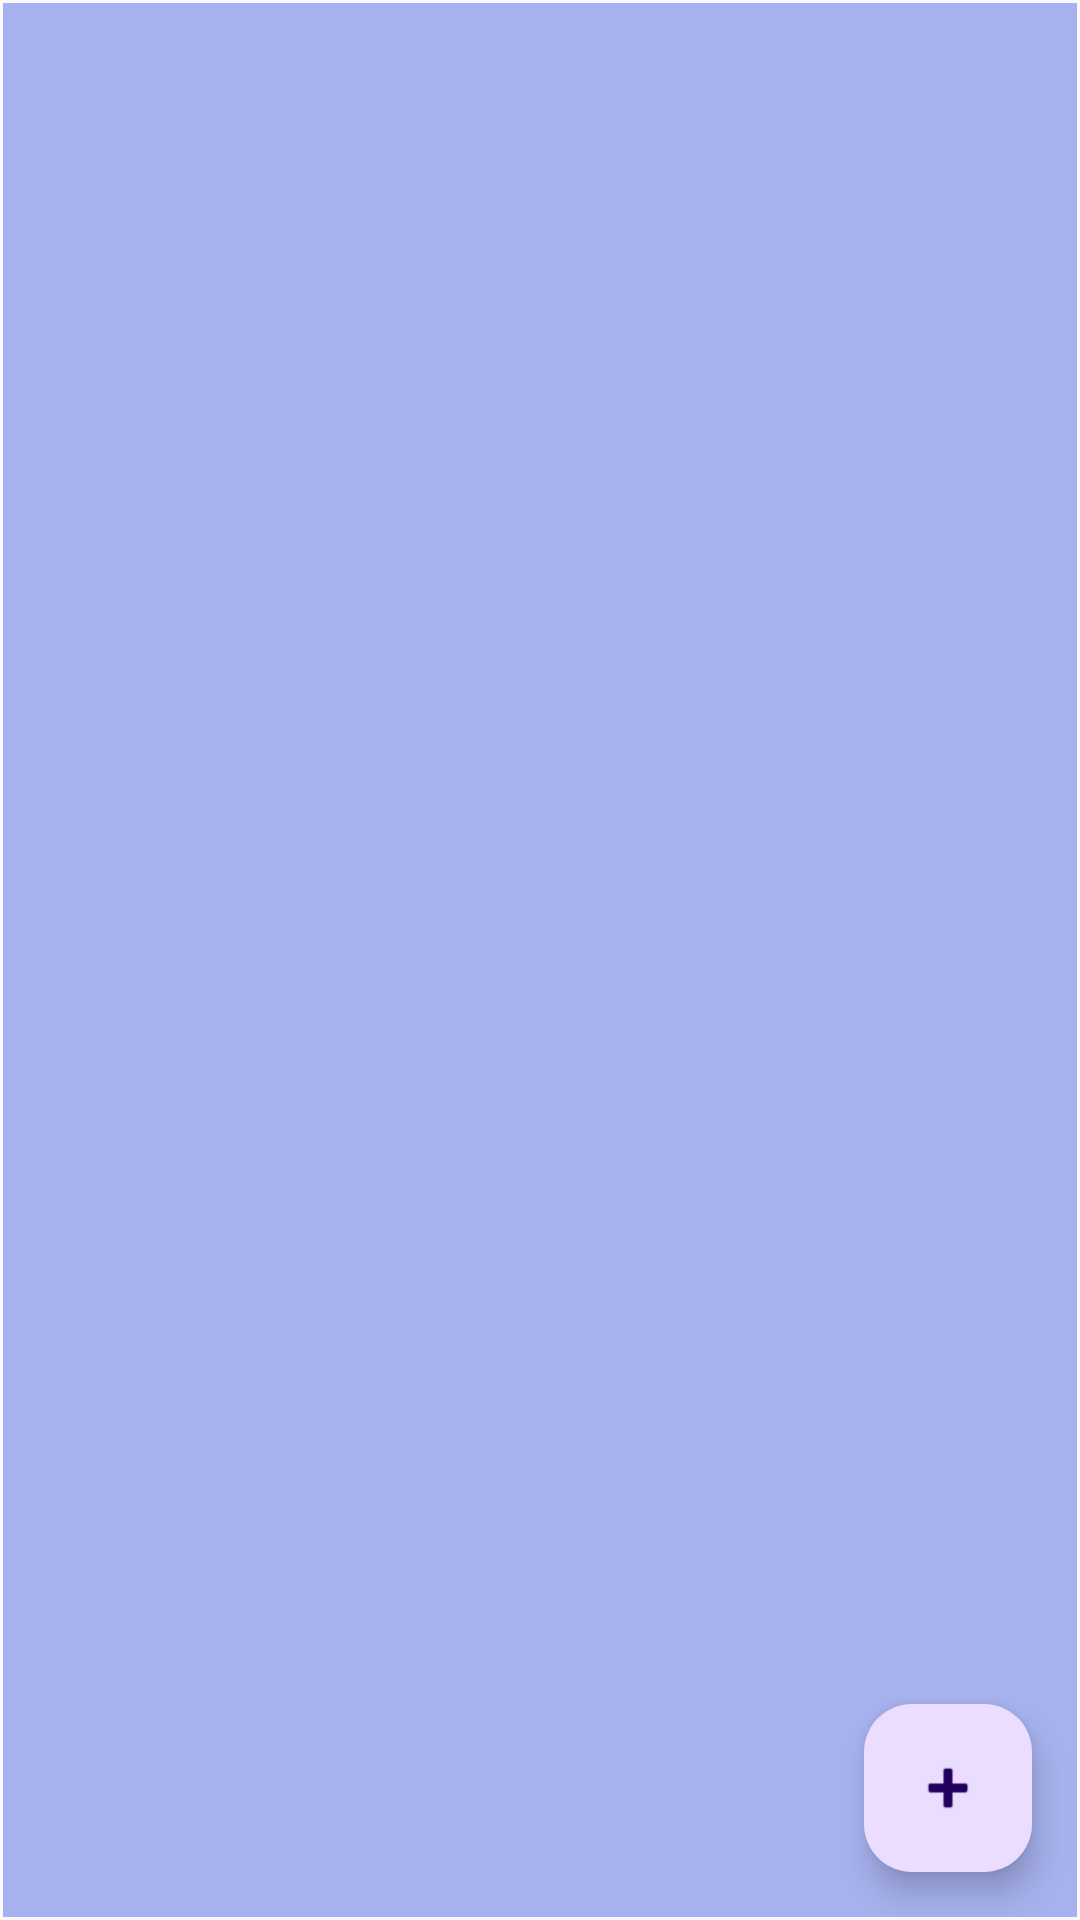

Here is an Android app screen rendered from its layout file. Give the layout XML and the strings, colors and styles it references.
<!-- AndroidManifest.xml: application theme Theme.LotsTODO -->
<!-- res/layout/activity_main.xml -->
<?xml version="1.0" encoding="utf-8"?>
<androidx.constraintlayout.widget.ConstraintLayout xmlns:android="http://schemas.android.com/apk/res/android"
    xmlns:app="http://schemas.android.com/apk/res-auto"
    xmlns:tools="http://schemas.android.com/tools"
    android:layout_width="match_parent"
    android:layout_height="match_parent"
    tools:context=".MainActivity">

    <androidx.recyclerview.widget.RecyclerView
        android:id="@+id/Rv"
        android:layout_width="match_parent"
        android:layout_height="match_parent"
        android:layout_marginStart="1dp"
        android:layout_marginTop="1dp"
        android:layout_marginEnd="1dp"
        android:layout_marginBottom="1dp"
        android:background="#A6B1ED"
        app:layout_constraintBottom_toBottomOf="parent"
        app:layout_constraintEnd_toEndOf="parent"
        app:layout_constraintStart_toStartOf="parent"
        app:layout_constraintTop_toTopOf="parent" />

    <com.google.android.material.floatingactionbutton.FloatingActionButton
        android:id="@+id/floatingActionButton"
        android:layout_width="wrap_content"
        android:layout_height="wrap_content"
        android:layout_marginEnd="16dp"
        android:layout_marginBottom="16dp"
        android:clickable="true"
        app:layout_constraintBottom_toBottomOf="parent"
        app:layout_constraintEnd_toEndOf="parent"
        app:srcCompat="@android:drawable/ic_input_add" />
</androidx.constraintlayout.widget.ConstraintLayout>
<!-- resources referenced by this layout -->
<resources>
  <style name="Theme.LotsTODO" parent="Base.Theme.LotsTODO" />
  <style name="Base.Theme.LotsTODO" parent="Theme.Material3.DayNight.NoActionBar">
          
          
      </style>
</resources>
